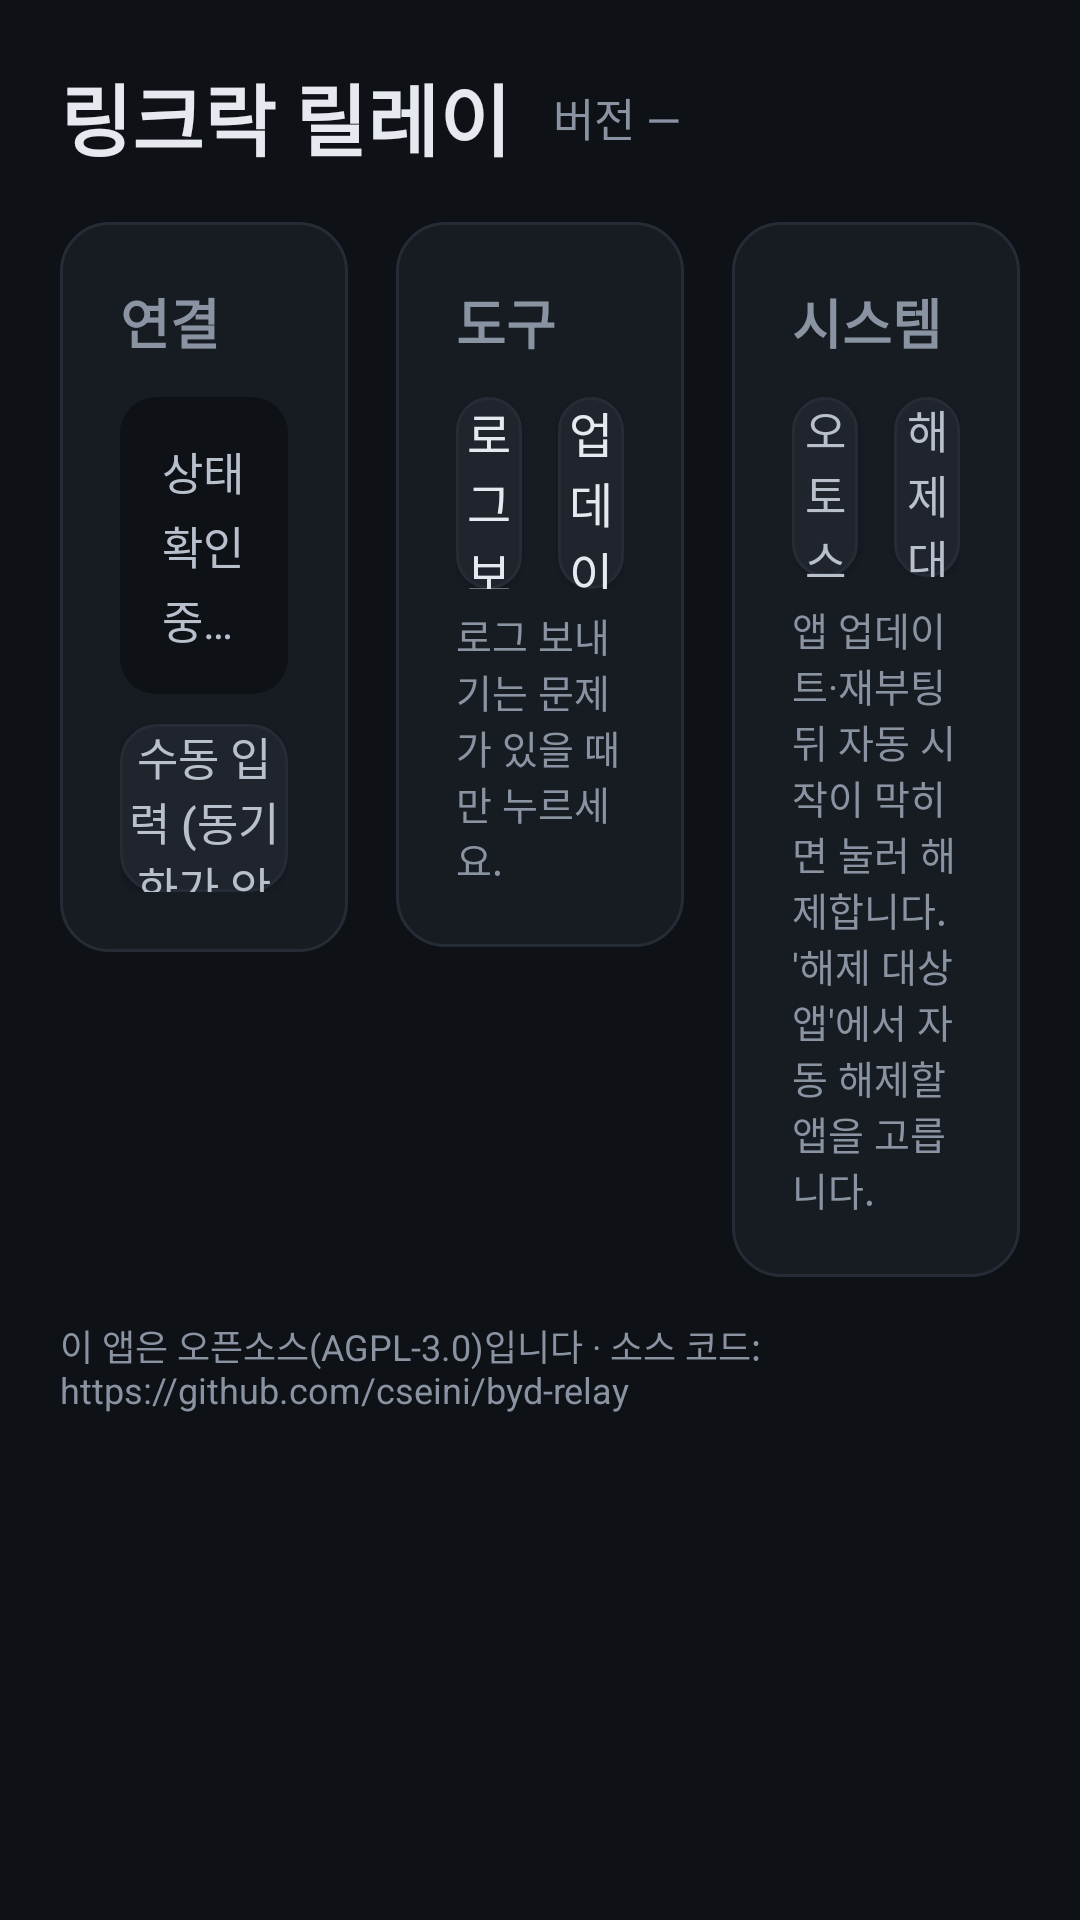

Android layout source for this screen:
<!-- AndroidManifest.xml: application theme AppTheme -->
<!-- res/layout/activity_main.xml -->
<?xml version="1.0" encoding="utf-8"?>
<ScrollView xmlns:android="http://schemas.android.com/apk/res/android"
    android:layout_width="match_parent"
    android:layout_height="match_parent"
    android:background="#0E1116"
    android:fillViewport="true">

    <LinearLayout
        android:layout_width="match_parent"
        android:layout_height="wrap_content"
        android:orientation="vertical"
        android:padding="20dp">

        <LinearLayout
            android:layout_width="match_parent"
            android:layout_height="wrap_content"
            android:orientation="horizontal"
            android:gravity="center_vertical"
            android:layout_marginBottom="16dp">
            <TextView
                android:layout_width="wrap_content"
                android:layout_height="wrap_content"
                android:text="링크락 릴레이"
                android:textSize="26sp"
                android:textStyle="bold"
                android:textColor="#E6EAF0" />
            <TextView
                android:id="@+id/versionTextView"
                android:layout_width="wrap_content"
                android:layout_height="wrap_content"
                android:layout_marginStart="14dp"
                android:text="버전 —"
                android:textSize="15sp"
                android:textColor="#8A93A2" />
        </LinearLayout>

        <LinearLayout
            android:layout_width="match_parent"
            android:layout_height="wrap_content"
            android:orientation="horizontal"
            android:baselineAligned="false">

            
            <LinearLayout
                android:layout_width="0dp"
                android:layout_weight="1"
                android:layout_height="wrap_content"
                android:orientation="vertical"
                android:background="@drawable/bg_card"
                android:padding="20dp"
                android:layout_marginEnd="8dp">
                <TextView android:layout_width="match_parent" android:layout_height="wrap_content" android:text="연결" android:textSize="18sp" android:textStyle="bold" android:textColor="#8A93A2" android:layout_marginBottom="12dp" />
                <TextView
                    android:id="@+id/statusTextView"
                    android:layout_width="match_parent"
                    android:layout_height="wrap_content"
                    android:text="상태 확인 중…"
                    android:textSize="15sp"
                    android:textColor="#B8C0CC"
                    android:lineSpacingExtra="3dp"
                    android:padding="14dp"
                    android:background="@drawable/bg_panel" />
                
                <Button android:id="@+id/qrButton" android:layout_width="match_parent" android:layout_height="64dp" android:layout_marginTop="12dp"
                    android:text="폰과 동기화 (QR)" android:textSize="18sp" android:textStyle="bold" android:textColor="#0E1116" android:textAllCaps="false"
                    android:background="@drawable/bg_btn_primary" android:visibility="gone" />
                <ImageView android:id="@+id/webQrImageView" android:layout_width="200dp" android:layout_height="200dp" android:layout_gravity="center"
                    android:visibility="gone" android:background="#FFFFFF" android:padding="8dp" android:contentDescription="웹 리모컨 QR" />
                <TextView android:id="@+id/webUrlView" android:layout_width="match_parent" android:layout_height="wrap_content" android:visibility="gone" />
                <Button android:id="@+id/relayButton" android:layout_width="match_parent" android:layout_height="56dp" android:layout_marginTop="10dp"
                    android:text="수동 입력 (동기화가 안 될 때만)" android:textSize="15sp" android:textColor="#B8C0CC" android:textAllCaps="false"
                    android:background="@drawable/bg_btn" />
            </LinearLayout>

            
            <LinearLayout
                android:layout_width="0dp"
                android:layout_weight="1"
                android:layout_height="wrap_content"
                android:orientation="vertical"
                android:layout_marginStart="8dp"
                android:layout_marginEnd="8dp">
                <LinearLayout
                    android:id="@+id/sentrySection"
                    android:layout_width="match_parent"
                    android:layout_height="wrap_content"
                    android:orientation="vertical"
                    android:background="@drawable/bg_card"
                    android:padding="20dp"
                    android:layout_marginBottom="16dp"
                    android:visibility="gone">
                    <TextView android:layout_width="match_parent" android:layout_height="wrap_content" android:text="센트리" android:textSize="18sp" android:textStyle="bold" android:textColor="#8A93A2" android:layout_marginBottom="12dp" />
                    <Button android:id="@+id/sentryViewButton" android:layout_width="match_parent" android:layout_height="72dp"
                        android:text="녹화 보기" android:textSize="20sp" android:textStyle="bold" android:textColor="#0E1116" android:textAllCaps="false"
                        android:background="@drawable/bg_btn_primary" />
                </LinearLayout>

                <LinearLayout
                    android:layout_width="match_parent"
                    android:layout_height="wrap_content"
                    android:orientation="vertical"
                    android:background="@drawable/bg_card"
                    android:padding="20dp">
                    <TextView android:layout_width="match_parent" android:layout_height="wrap_content" android:text="도구" android:textSize="18sp" android:textStyle="bold" android:textColor="#8A93A2" android:layout_marginBottom="12dp" />
                    <LinearLayout android:layout_width="match_parent" android:layout_height="wrap_content" android:orientation="horizontal">
                        <Button android:id="@+id/sendLogButton" android:layout_width="0dp" android:layout_weight="1" android:layout_height="64dp" android:layout_marginEnd="6dp"
                            android:text="로그 보내기" android:textSize="16sp" android:textColor="#E6EAF0" android:textAllCaps="false" android:background="@drawable/bg_btn" />
                        <Button android:id="@+id/updateButton" android:layout_width="0dp" android:layout_weight="1" android:layout_height="64dp" android:layout_marginStart="6dp"
                            android:text="업데이트 확인" android:textSize="16sp" android:textColor="#E6EAF0" android:textAllCaps="false" android:background="@drawable/bg_btn" />
                    </LinearLayout>
                    <TextView android:layout_width="match_parent" android:layout_height="wrap_content" android:text="로그 보내기는 문제가 있을 때만 누르세요." android:textSize="13sp" android:textColor="#8A93A2" android:layout_marginTop="6dp" />
                </LinearLayout>
            </LinearLayout>

            
            <LinearLayout
                android:layout_width="0dp"
                android:layout_weight="1"
                android:layout_height="wrap_content"
                android:orientation="vertical"
                android:background="@drawable/bg_card"
                android:padding="20dp"
                android:layout_marginStart="8dp">
                <TextView android:layout_width="match_parent" android:layout_height="wrap_content" android:text="시스템" android:textSize="18sp" android:textStyle="bold" android:textColor="#8A93A2" android:layout_marginBottom="12dp" />
                <LinearLayout android:layout_width="match_parent" android:layout_height="wrap_content" android:orientation="horizontal">
                    <Button android:id="@+id/autostartButton" android:layout_width="0dp" android:layout_weight="1" android:layout_height="60dp" android:layout_marginEnd="6dp"
                        android:text="오토스타트 해제" android:textSize="15sp" android:textColor="#B8C0CC" android:textAllCaps="false" android:background="@drawable/bg_btn" />
                    <Button android:id="@+id/autostartTargetsButton" android:layout_width="0dp" android:layout_weight="1" android:layout_height="60dp" android:layout_marginStart="6dp"
                        android:text="해제 대상 앱" android:textSize="15sp" android:textColor="#B8C0CC" android:textAllCaps="false" android:background="@drawable/bg_btn" />
                </LinearLayout>
                
                <Button android:id="@+id/launcherButton" android:layout_width="match_parent" android:layout_height="60dp" android:layout_marginBottom="6dp"
                    android:text="링크락 런처 사용: 꺼짐" android:textSize="15sp" android:textColor="#B8C0CC" android:textAllCaps="false" android:background="@drawable/bg_btn" android:visibility="gone" />
                <TextView android:id="@+id/launcherDesc" android:layout_width="match_parent" android:layout_height="wrap_content" android:layout_marginBottom="12dp" android:visibility="gone"
                    android:text="켜면 링크락 런처를 받아 헤드유닛 홈으로 씁니다. 끄면 순정 홈으로 되돌리고 지웁니다. P단이나 시동을 끈 상태에서만 바뀝니다." android:textSize="13sp" android:textColor="#8A93A2" />
                <TextView android:layout_width="match_parent" android:layout_height="wrap_content" android:text="앱 업데이트·재부팅 뒤 자동 시작이 막히면 눌러 해제합니다. '해제 대상 앱'에서 자동 해제할 앱을 고릅니다." android:textSize="13sp" android:textColor="#8A93A2" android:layout_marginTop="8dp" />

            </LinearLayout>
        </LinearLayout>
        
        <TextView android:layout_width="match_parent" android:layout_height="wrap_content" android:layout_marginTop="14dp"
            android:text="이 앱은 오픈소스(AGPL-3.0)입니다 · 소스 코드: https://github.com/cseini/byd-relay" android:textSize="12sp" android:textColor="#8A93A2" android:textIsSelectable="true" />
    </LinearLayout>
</ScrollView>
<!-- resources referenced by this layout -->
<resources>
  <!-- drawable bg_btn (drawable) -->
  <?xml version="1.0" encoding="utf-8"?>
  <selector xmlns:android="http://schemas.android.com/apk/res/android">
      <item android:state_pressed="true">
          <shape android:shape="rectangle"><solid android:color="#2A303A" /><stroke android:width="1dp" android:color="#3A4250" /><corners android:radius="12dp" /></shape>
      </item>
      <item>
          <shape android:shape="rectangle"><solid android:color="#1F242D" /><stroke android:width="1dp" android:color="#262C36" /><corners android:radius="12dp" /></shape>
      </item>
  </selector>
  <!-- drawable bg_btn_primary (drawable) -->
  <?xml version="1.0" encoding="utf-8"?>
  <selector xmlns:android="http://schemas.android.com/apk/res/android">
      <item android:state_pressed="true">
          <shape android:shape="rectangle"><solid android:color="#239FB0" /><corners android:radius="14dp" /></shape>
      </item>
      <item>
          <shape android:shape="rectangle"><solid android:color="#2BC4D8" /><corners android:radius="14dp" /></shape>
      </item>
  </selector>
  <!-- drawable bg_card (drawable) -->
  <?xml version="1.0" encoding="utf-8"?>
  <shape xmlns:android="http://schemas.android.com/apk/res/android" android:shape="rectangle">
      <solid android:color="#171B22" />
      <stroke android:width="1dp" android:color="#262C36" />
      <corners android:radius="16dp" />
  </shape>
  <!-- drawable bg_panel (drawable) -->
  <?xml version="1.0" encoding="utf-8"?>
  <shape xmlns:android="http://schemas.android.com/apk/res/android" android:shape="rectangle">
      <solid android:color="#0E1116" />
      <corners android:radius="12dp" />
  </shape>
  <style name="AppTheme" parent="Theme.AppCompat.Light">
          <item name="colorPrimary">#2196F3</item>
          <item name="colorPrimaryDark">#1976D2</item>
          <item name="colorAccent">#03DAC6</item>
      </style>
</resources>
